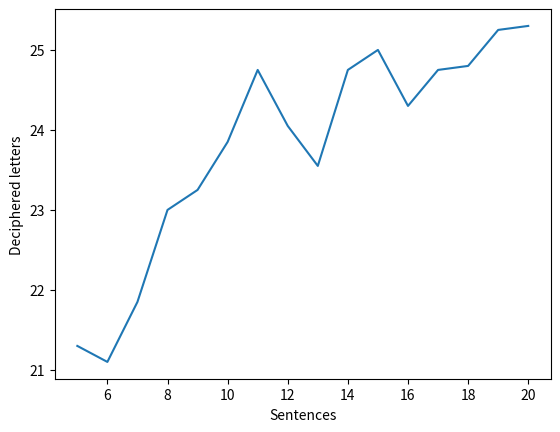

Recreate this plot in Python.
import numpy
import matplotlib.pyplot as plt

results = [21.3, 21.1, 21.85, 23.0, 23.25, 23.85, 24.75, 24.05, 23.55, 24.75, 25.0, 24.3, 24.75, 24.8, 25.25, 25.3]
x = numpy.arange(5, 21, 1)
plt.xlabel('Sentences')
plt.ylabel('Deciphered letters')
plt.plot(x, results)
plt.show()